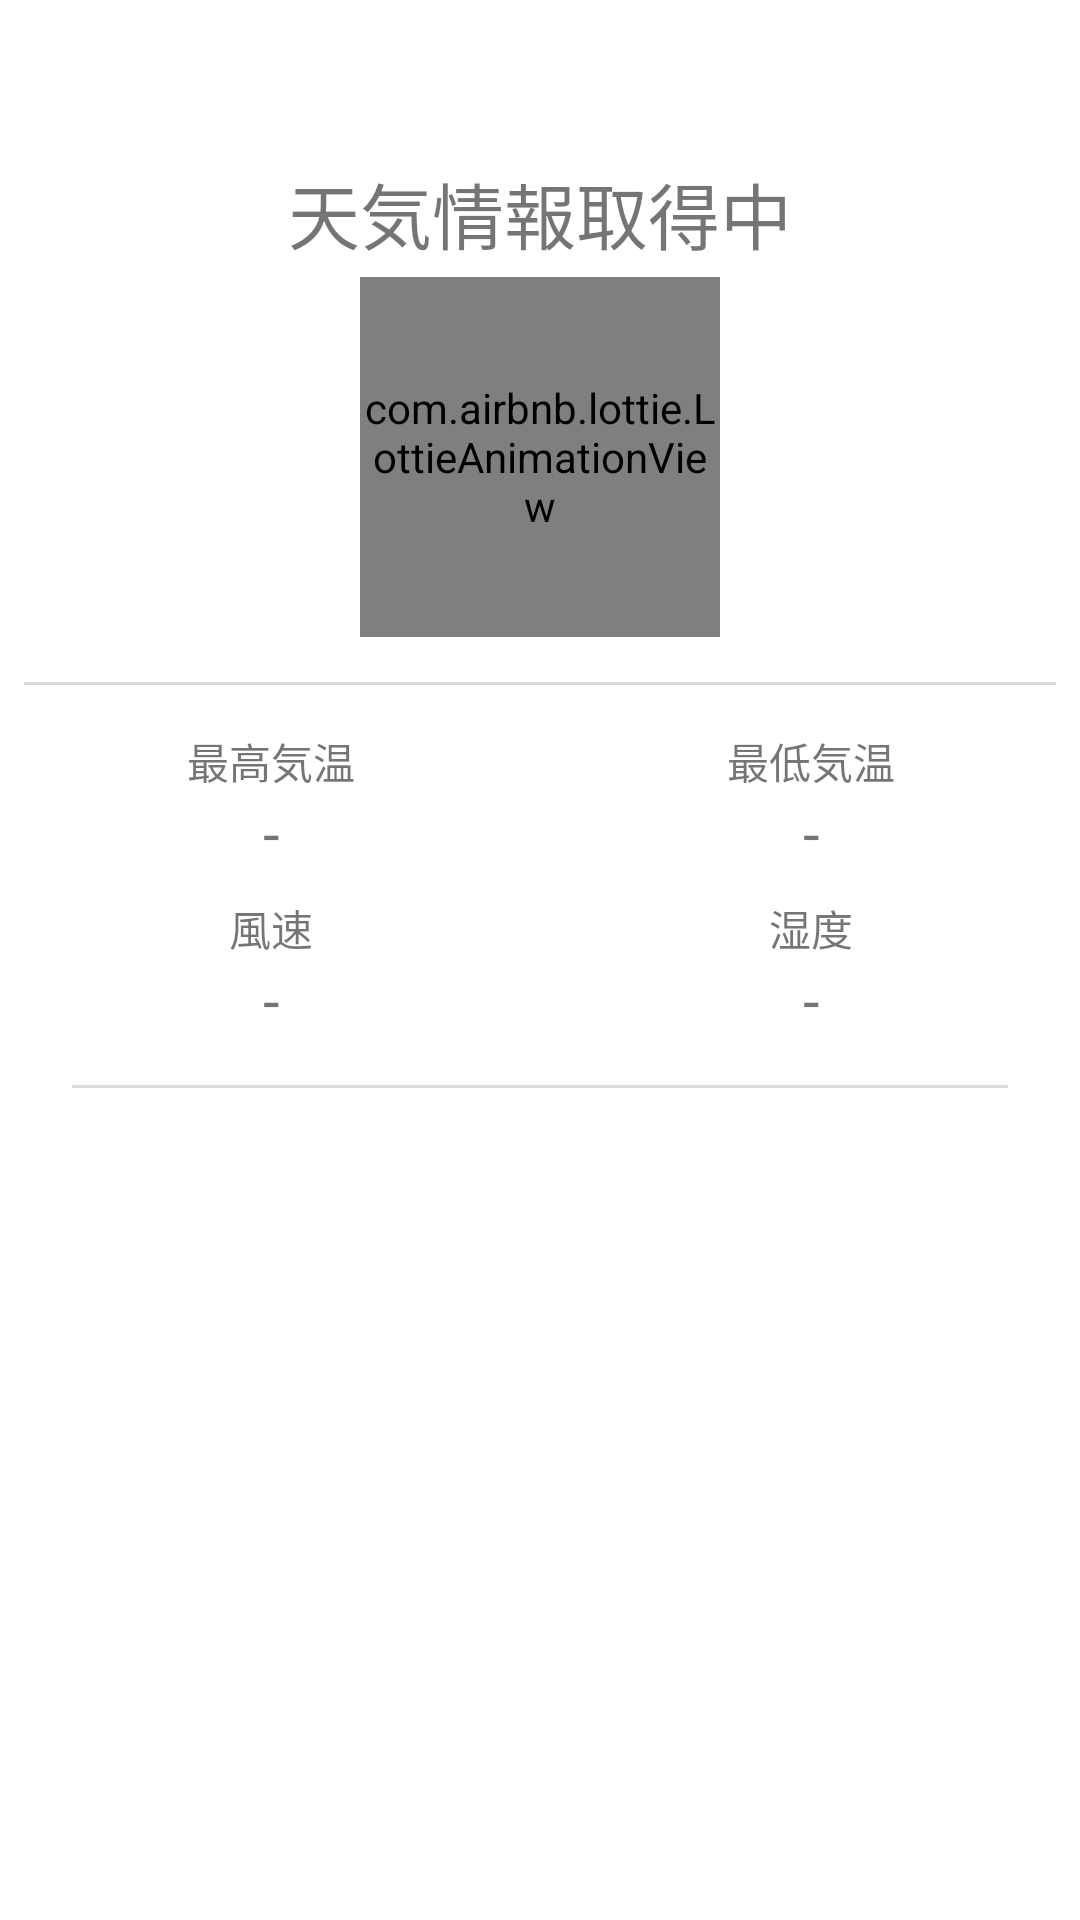

The Android layout XML behind this screen, and the referenced resources:
<!-- AndroidManifest.xml: application theme Theme.TestCurriculum -->
<!-- res/layout/fragment_home.xml -->
<?xml version="1.0" encoding="utf-8"?>
<androidx.constraintlayout.widget.ConstraintLayout xmlns:android="http://schemas.android.com/apk/res/android"
    xmlns:app="http://schemas.android.com/apk/res-auto"
    xmlns:tools="http://schemas.android.com/tools"
    android:layout_width="match_parent"
    android:layout_height="match_parent"
    tools:context=".ui.home.HomeFragment">

    <ScrollView
        android:layout_width="match_parent"
        android:layout_height="match_parent"
        android:scrollbars="none"
        app:layout_constraintBottom_toBottomOf="parent"
        app:layout_constraintEnd_toEndOf="parent"
        app:layout_constraintStart_toStartOf="parent"
        app:layout_constraintTop_toTopOf="parent">

        <androidx.constraintlayout.widget.ConstraintLayout
            android:layout_width="match_parent"
            android:layout_height="wrap_content">

            <View
                android:id="@+id/view"
                android:layout_width="match_parent"
                android:layout_height="1dp"
                android:layout_marginHorizontal="8dp"
                android:background="#DADADA"
                app:layout_constraintBottom_toTopOf="@+id/highestTemperatureText"
                app:layout_constraintEnd_toEndOf="parent"
                app:layout_constraintStart_toStartOf="parent"
                app:layout_constraintTop_toBottomOf="@+id/weatherIcon" />

            <TextView
                android:id="@+id/humidityText"
                android:layout_width="wrap_content"
                android:layout_height="wrap_content"
                android:layout_marginTop="8dp"
                android:text="湿度"
                app:layout_constraintEnd_toEndOf="@+id/lowestTemperatureText"
                app:layout_constraintStart_toStartOf="@+id/lowestTemperatureText"
                app:layout_constraintTop_toBottomOf="@+id/lowestTemperatureCharacter" />

            <TextView
                android:id="@+id/windSpeedCharacter"
                android:layout_width="wrap_content"
                android:layout_height="wrap_content"
                android:text="@string/hyphen"
                android:textSize="20sp"
                app:layout_constraintEnd_toEndOf="@+id/windSpeedText"
                app:layout_constraintStart_toStartOf="@+id/windSpeedText"
                app:layout_constraintTop_toBottomOf="@+id/windSpeedText" />

            <TextView
                android:id="@+id/dateText"
                android:layout_width="match_parent"
                android:layout_height="wrap_content"
                android:layout_marginStart="16dp"
                android:text=""
                android:textSize="16dp"
                app:layout_constraintBottom_toTopOf="@+id/view"
                app:layout_constraintStart_toStartOf="parent" />

            <TextView
                android:id="@+id/lowestTemperatureText"
                android:layout_width="wrap_content"
                android:layout_height="wrap_content"
                android:layout_marginTop="16dp"
                android:text="最低気温"
                app:layout_constraintEnd_toEndOf="parent"
                app:layout_constraintStart_toStartOf="@+id/guideline3"
                app:layout_constraintTop_toBottomOf="@+id/dateText" />

            <com.airbnb.lottie.LottieAnimationView
                android:id="@+id/weatherIcon"
                android:layout_width="120dp"
                android:layout_height="120dp"
                android:layout_marginTop="4dp"
                app:layout_constraintEnd_toEndOf="parent"
                app:layout_constraintStart_toStartOf="parent"
                app:layout_constraintTop_toBottomOf="@+id/weatherText"
                app:lottie_autoPlay="true"
                app:lottie_loop="true" />

            <TextView
                android:id="@+id/humidityCharacter"
                android:layout_width="wrap_content"
                android:layout_height="wrap_content"
                android:text="@string/hyphen"
                android:textSize="20sp"
                app:layout_constraintEnd_toEndOf="@+id/humidityText"
                app:layout_constraintStart_toStartOf="@+id/humidityText"
                app:layout_constraintTop_toBottomOf="@+id/humidityText" />

            <TextView
                android:id="@+id/lowestTemperatureCharacter"
                android:layout_width="wrap_content"
                android:layout_height="wrap_content"
                android:text="@string/hyphen"
                android:textSize="20sp"
                app:layout_constraintEnd_toEndOf="@+id/lowestTemperatureText"
                app:layout_constraintStart_toStartOf="@+id/lowestTemperatureText"
                app:layout_constraintTop_toBottomOf="@+id/lowestTemperatureText" />

            <TextView
                android:id="@+id/highestTemperatureText"
                android:layout_width="wrap_content"
                android:layout_height="wrap_content"
                android:layout_marginTop="16dp"
                android:text="最高気温"
                app:layout_constraintEnd_toStartOf="@+id/guideline3"
                app:layout_constraintStart_toStartOf="parent"
                app:layout_constraintTop_toBottomOf="@+id/dateText" />

            <TextView
                android:id="@+id/highestTemperatureCharacter"
                android:layout_width="wrap_content"
                android:layout_height="wrap_content"
                android:text="@string/hyphen"
                android:textSize="20sp"
                app:layout_constraintEnd_toEndOf="@+id/highestTemperatureText"
                app:layout_constraintStart_toStartOf="@+id/highestTemperatureText"
                app:layout_constraintTop_toBottomOf="@+id/highestTemperatureText" />

            <TextView
                android:id="@+id/weatherText"
                android:layout_width="wrap_content"
                android:layout_height="wrap_content"
                android:text="天気情報取得中"
                android:textSize="24sp"
                app:layout_constraintEnd_toEndOf="parent"
                app:layout_constraintStart_toStartOf="parent"
                app:layout_constraintTop_toBottomOf="@+id/prefectureText" />

            <TextView
                android:id="@+id/windSpeedText"
                android:layout_width="wrap_content"
                android:layout_height="wrap_content"
                android:layout_marginTop="8dp"
                android:text="風速"
                app:layout_constraintEnd_toEndOf="@+id/highestTemperatureText"
                app:layout_constraintStart_toStartOf="@+id/highestTemperatureText"
                app:layout_constraintTop_toBottomOf="@+id/highestTemperatureCharacter" />

            <TextView
                android:id="@+id/prefectureText"
                android:layout_width="wrap_content"
                android:layout_height="wrap_content"
                android:layout_marginTop="8dp"
                android:text=""
                android:textSize="34sp"
                app:layout_constraintEnd_toEndOf="parent"
                app:layout_constraintStart_toStartOf="parent"
                app:layout_constraintTop_toTopOf="parent" />

            <View
                android:id="@+id/view2"
                android:layout_width="match_parent"
                android:layout_height="1dp"
                android:layout_marginHorizontal="24dp"
                android:background="#DADADA"
                app:layout_constraintBottom_toTopOf="@+id/listview"
                app:layout_constraintStart_toStartOf="parent" />

            <ListView
                android:id="@+id/listview"
                android:layout_width="match_parent"
                android:layout_height="672dp"
                android:layout_marginTop="16dp"
                android:layout_marginBottom="56dp"
                android:divider="@null"
                app:layout_constraintBottom_toBottomOf="parent"
                app:layout_constraintEnd_toEndOf="parent"
                app:layout_constraintTop_toBottomOf="@+id/windSpeedCharacter"
                app:layout_constraintVertical_bias="0.0" />

            <androidx.constraintlayout.widget.Guideline
                android:id="@+id/guideline3"
                android:layout_width="wrap_content"
                android:layout_height="wrap_content"
                android:orientation="vertical"
                app:layout_constraintGuide_percent="0.50121653" />
        </androidx.constraintlayout.widget.ConstraintLayout>
    </ScrollView>
</androidx.constraintlayout.widget.ConstraintLayout>
<!-- resources referenced by this layout -->
<resources>
  <string name="hyphen">-</string>
  <style name="Theme.TestCurriculum" parent="Theme.MaterialComponents.DayNight.DarkActionBar">
          
          <item name="colorPrimary">@color/blue_500</item>
          <item name="colorPrimaryVariant">@color/blue_700</item>
          <item name="colorOnPrimary">@color/white</item>
          
          <item name="colorSecondary">@color/teal_200</item>
          <item name="colorSecondaryVariant">@color/teal_700</item>
          <item name="colorOnSecondary">@color/black</item>
          
          <item name="android:statusBarColor">?attr/colorPrimaryVariant</item>
          
      </style>
  <color name="blue_500">#00C4FF</color>
  <color name="blue_700">#0196C3</color>
  <color name="white">#FFFFFFFF</color>
  <color name="teal_200">#FF03DAC5</color>
  <color name="teal_700">#FF018786</color>
  <color name="black">#FF000000</color>
</resources>
